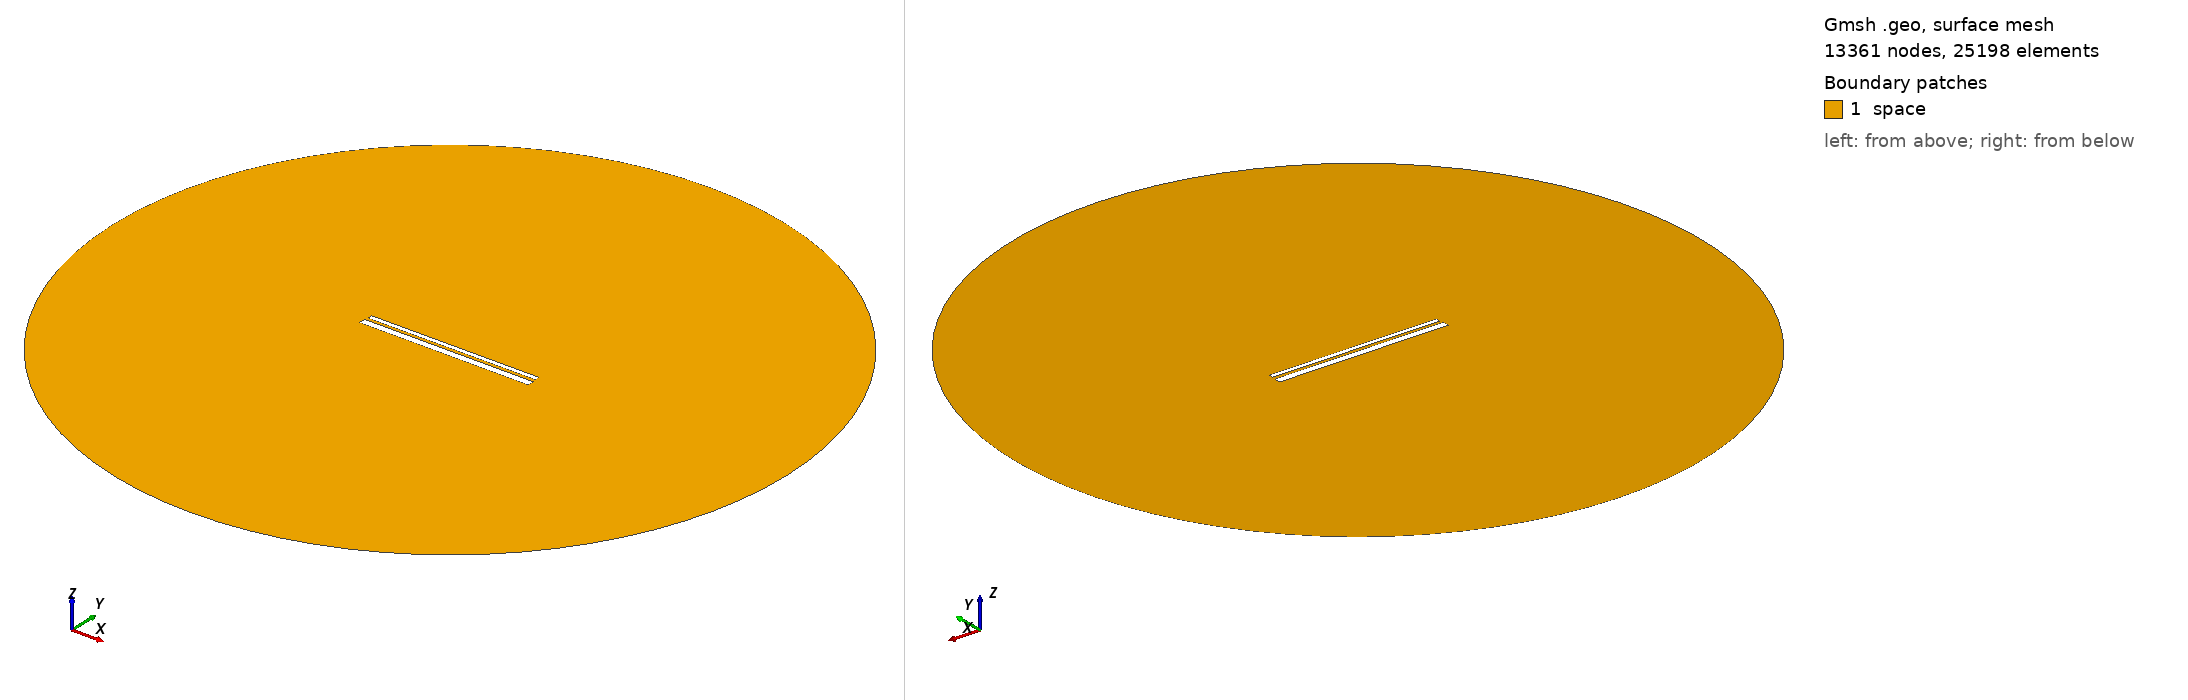

Gmsh geometry script, surface-meshed: 13361 nodes, 25198 surface elements. Boundary patches (legend numbers): 1 space. Left view from above one corner, right view from below the opposite corner. Legend entries are the model's physical surfaces. The drawing asked Gmsh for element sizes between 1% and 20% of the model's largest extent; the script's own settings can give other sizes.

=== 805.geo (drawn) ===
// Set the geometry kernel
SetFactory("OpenCASCADE");

//---------------------------------------
// Rectangles
//---------------------------------------

// Rectangle 1 (top)
Point(1) = {-49.455555555555556, 1.2944444444444443, 0, 1.0};
Point(2) = {49.455555555555556, 1.2944444444444443, 0, 1.0};
Point(3) = {49.455555555555556, 4.205555555555556, 0, 1.0};
Point(4) = {-49.455555555555556, 4.205555555555556, 0, 1.0};

Line(1) = {1, 2};
Line(2) = {2, 3};
Line(3) = {3, 4};
Line(4) = {4, 1};

Line Loop(1) = {1, 2, 3, 4};
Plane Surface(1) = {1};

Rotate { {0, 0, 1}, {0,  0.75,  0}, 0.002 } {
  Surface{1};
}

// Rectangle 2 (bottom)
Point(5) = {-50,-0.75, 0, 1.0};
Point(6) = { 50,-0.75, 0, 1.0};
Point(7) = { 50,-4.75, 0, 1.0};
Point(8) = {-50,-4.75, 0, 1.0};

Line(5) = {5, 6};
Line(6) = {6, 7};
Line(7) = {7, 8};
Line(8) = {8, 5};

Line Loop(2) = {5, 6, 7, 8};
Plane Surface(2) = {2}; 


//---------------------------------------
// Circle
//---------------------------------------

// Define points
Point(9) = {0, 0, 0};        // Center
Point(10) = {200, 0, 0};     // Start point
Point(11) = {0, 200, 0};     // 90 degrees
Point(12) = {-200, 0, 0};    // 180 degrees
Point(13) = {0, -200, 0};    // 270 degrees

// Define circle arcs (each needs start, center, end)
Circle(9) = {10, 9, 11};
Circle(10) = {11, 9, 12};
Circle(11) = {12, 9, 13};
Circle(12) = {13, 9, 10};

// Define curve loop and surface if needed
Curve Loop(3) = {9, 10, 11, 12};
Surface(3) = {3};

// Subtract Rectangles from Circle
BooleanDifference{ Surface{3}; Delete; }{ Surface{1}; Surface{2}; Delete; }

//---------------------------------------
// Transfinite Lines and Surface
//---------------------------------------
r = 7;
Transfinite Line {1, 3} = 50*r Using Progression 1;
Transfinite Line {2, 4} = 2*r Using Progression 1;
Transfinite Line {5, 7} = 50*r Using Progression 1;
Transfinite Line {6, 8} = 2*r Using Progression 1;
Transfinite Line {9, 10, 11, 12} = 20 Using Progression 1;

//---------------------------------------
// Define Physical Groups
//---------------------------------------                

//--- Physical Curves
// Physical groups for boundaries
Physical Line("force_segment", 10) = {1};
Physical Line("upper_plate", 11) = {2, 3, 4};
Physical Line("lower_plate", 12) = {5, 6, 7, 8};
Physical Line("boundary", 20) = {9, 10, 11, 12};

//--- Physical Surfaces
Physical Surface("space", 30) = {3};

//---------------------------------------
// 6. Generate the Mesh
//---------------------------------------
Mesh 2;  // 2D mesh generation
